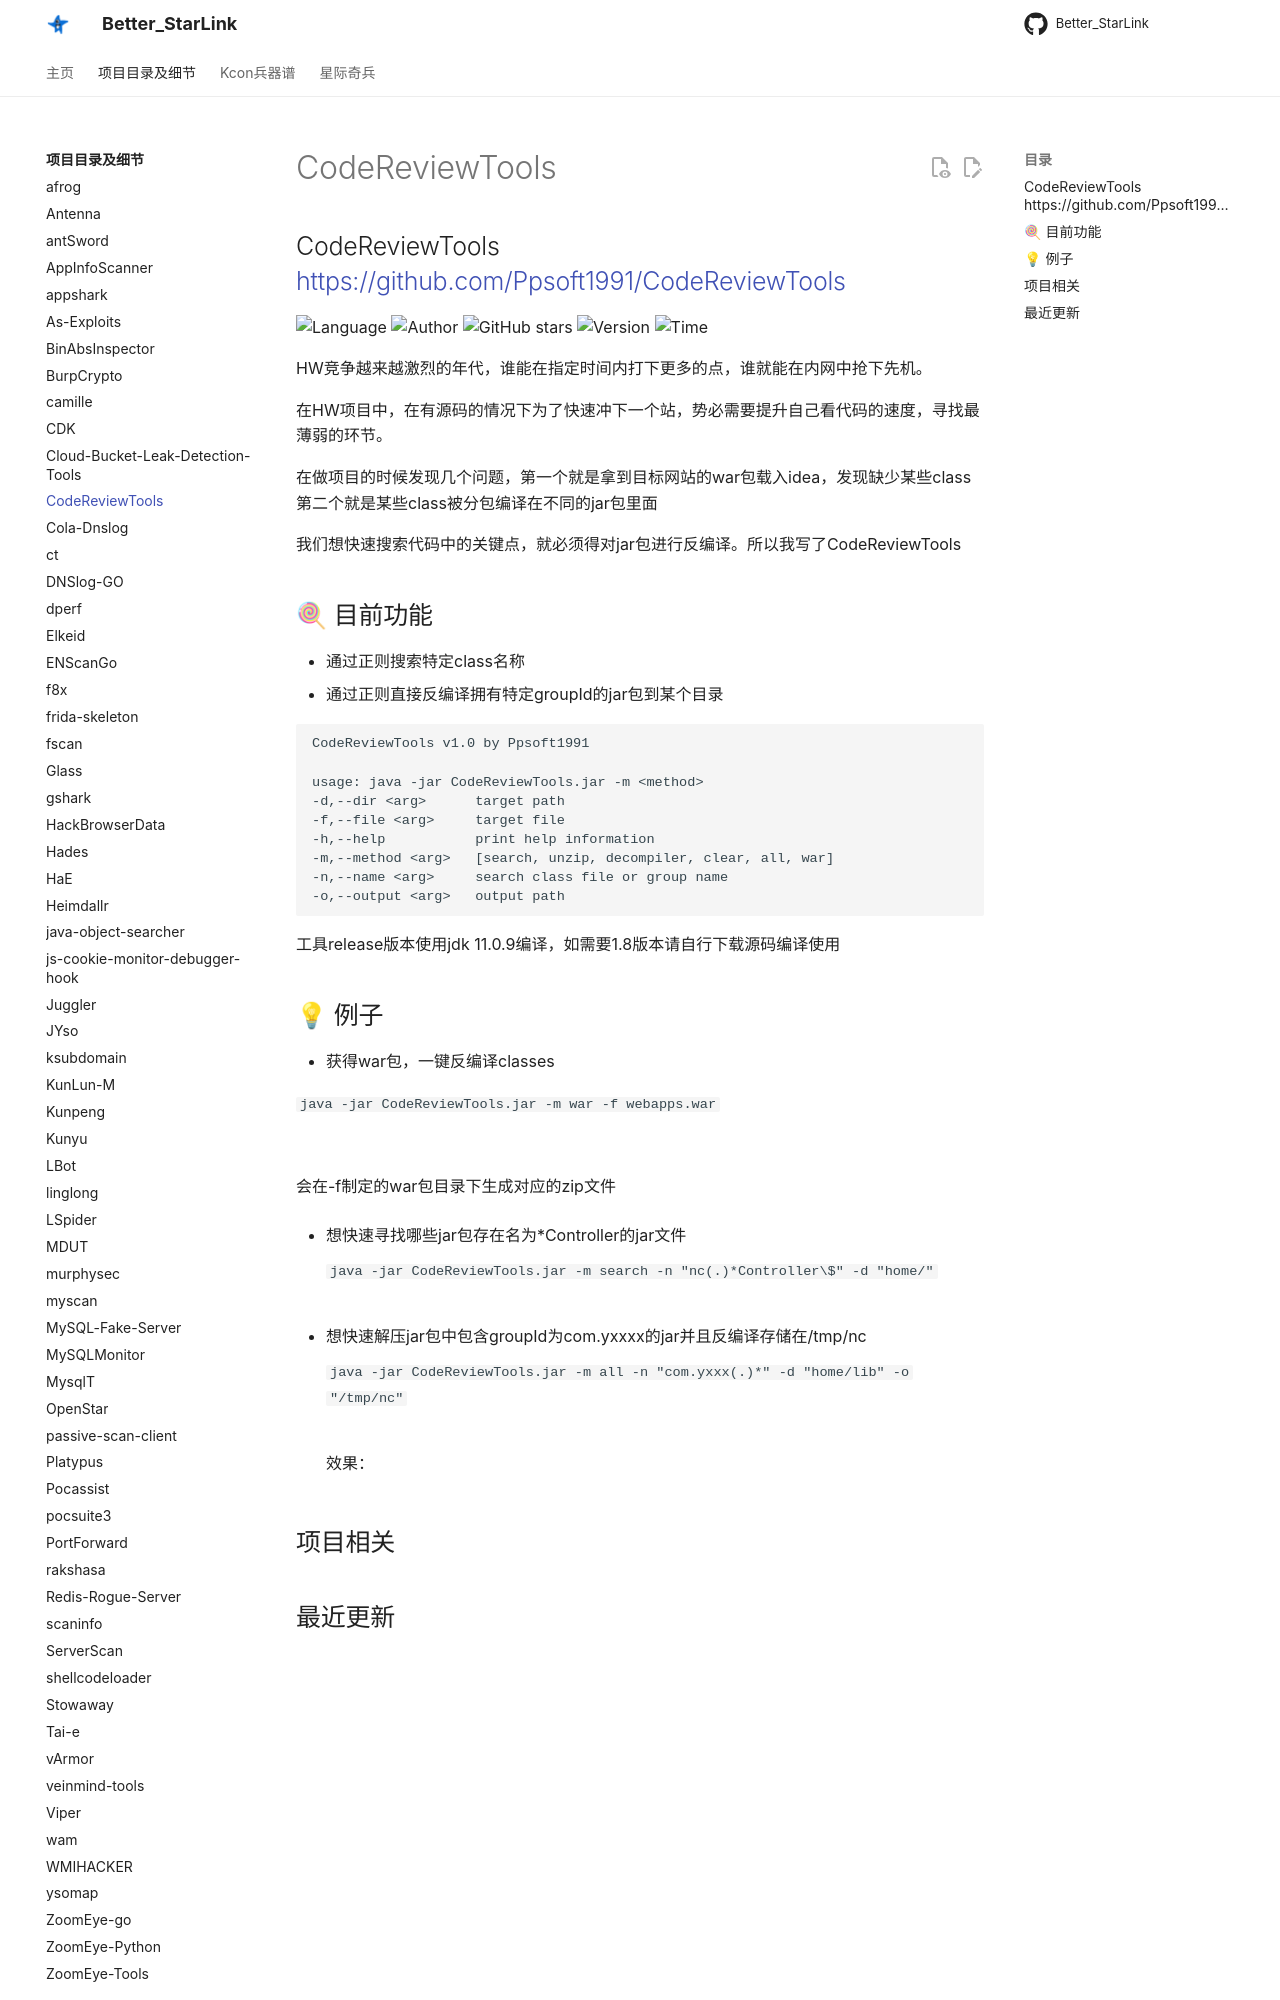

repository: ProbiusOfficial/Better_StarLink · page: detail/CodeReviewTools/index.html · generator: mkdocs

## CodeReviewTools <https://github.com/Ppsoft1991/CodeReviewTools>
<!--auto_detail_badge_begin_0b490ffb61b26b45de3ea5d7dd8a582e-->
![Language](https://img.shields.io/badge/Language-Java-blue)
![Author](https://img.shields.io/badge/Author-Ppsoft1991-orange)
![GitHub stars](https://img.shields.io/github/stars/Ppsoft1991/CodeReviewTools.svg?style=flat&logo=github)
![Version](https://img.shields.io/badge/Version-V1.1.0-red)
![Time](https://img.shields.io/badge/Join-20210323-green)
<!--auto_detail_badge_end_fef74f2d7ea73fcc43ff78e05b1e7451-->


HW竞争越来越激烈的年代，谁能在指定时间内打下更多的点，谁就能在内网中抢下先机。

在HW项目中，在有源码的情况下为了快速冲下一个站，势必需要提升自己看代码的速度，寻找最薄弱的环节。

在做项目的时候发现几个问题，第一个就是拿到目标网站的war包载入idea，发现缺少某些class
第二个就是某些class被分包编译在不同的jar包里面

我们想快速搜索代码中的关键点，就必须得对jar包进行反编译。所以我写了CodeReviewTools

## 🍭 目前功能

- 通过正则搜索特定class名称
- 通过正则直接反编译拥有特定groupId的jar包到某个目录

```
CodeReviewTools v1.0 by Ppsoft1991

usage: java -jar CodeReviewTools.jar -m <method>
-d,--dir <arg>      target path
-f,--file <arg>     target file
-h,--help           print help information
-m,--method <arg>   [search, unzip, decompiler, clear, all, war]
-n,--name <arg>     search class file or group name
-o,--output <arg>   output path
```


工具release版本使用jdk 11.0.9编译，如需要1.8版本请自行下载源码编译使用
